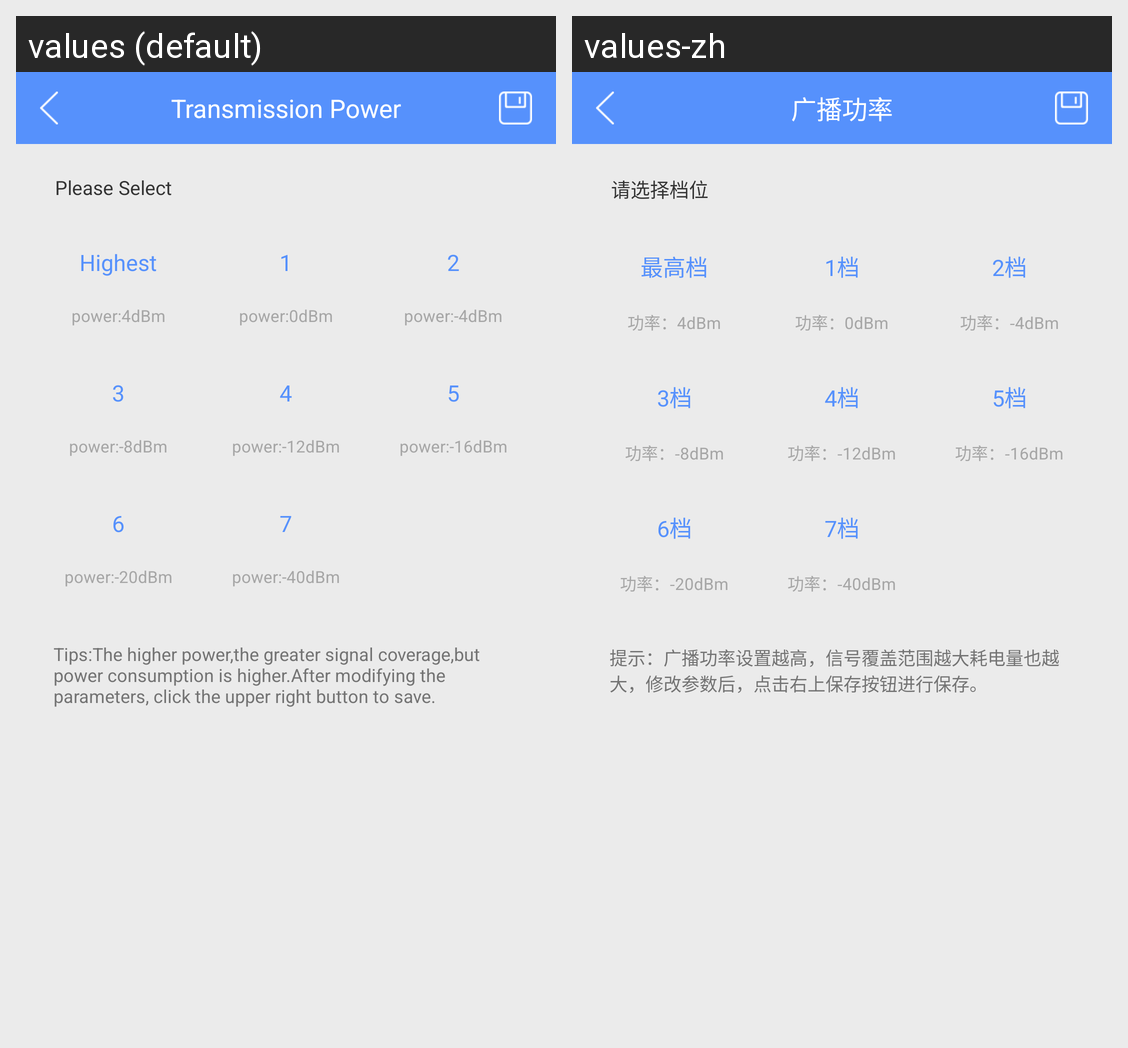

This grid shows one Android layout under two languages. Give, for every string resource on the screen, its name, the default text and each shown locale's text.
Android screen res/layout/activity_transmission.xml rendered under 2 locales, left to right: values (default), values-zh. Device: Nexus 5 (rendered at 1080×1920; each locale shown at half size, 540×960, under a caption strip naming it); theme LaunchActivityTheme.
Strings drawn on this screen, with the default value and each locale's value (text and hints the layout hard-codes, and strings that could not be matched under every locale, appear in the picture but are not listed):

device_info_transmission
  values: Transmission Power
  values-zh: 广播功率

please_select_grade
  values: Please Select
  values-zh: 请选择档位

transmission_grade_0
  values: Highest
  values-zh: 最高档

transmission_grade_0_power
  values: power:4dBm
  values-zh: 功率：4dBm

transmission_grade_1
  values: 1
  values-zh: 1档

transmission_grade_1_power
  values: power:0dBm
  values-zh: 功率：0dBm

transmission_grade_2
  values: 2
  values-zh: 2档

transmission_grade_2_power
  values: power:-4dBm
  values-zh: 功率：-4dBm

transmission_grade_3
  values: 3
  values-zh: 3档

transmission_grade_3_power
  values: power:-8dBm
  values-zh: 功率：-8dBm

transmission_grade_4
  values: 4
  values-zh: 4档

transmission_grade_4_power
  values: power:-12dBm
  values-zh: 功率：-12dBm

transmission_grade_5
  values: 5
  values-zh: 5档

transmission_grade_5_power
  values: power:-16dBm
  values-zh: 功率：-16dBm

transmission_grade_6
  values: 6
  values-zh: 6档

transmission_grade_6_power
  values: power:-20dBm
  values-zh: 功率：-20dBm

transmission_grade_7
  values: 7
  values-zh: 7档

transmission_grade_8_power
  values: power:-40dBm
  values-zh: 功率：-40dBm

tips_transmission
  values: Tips:The higher power,the greater signal coverage,but power consumption is higher.After modifying the parameters, click the upper right button to save.
  values-zh: 提示：广播功率设置越高，信号覆盖范围越大耗电量也越大，修改参数后，点击右上保存按钮进行保存。
